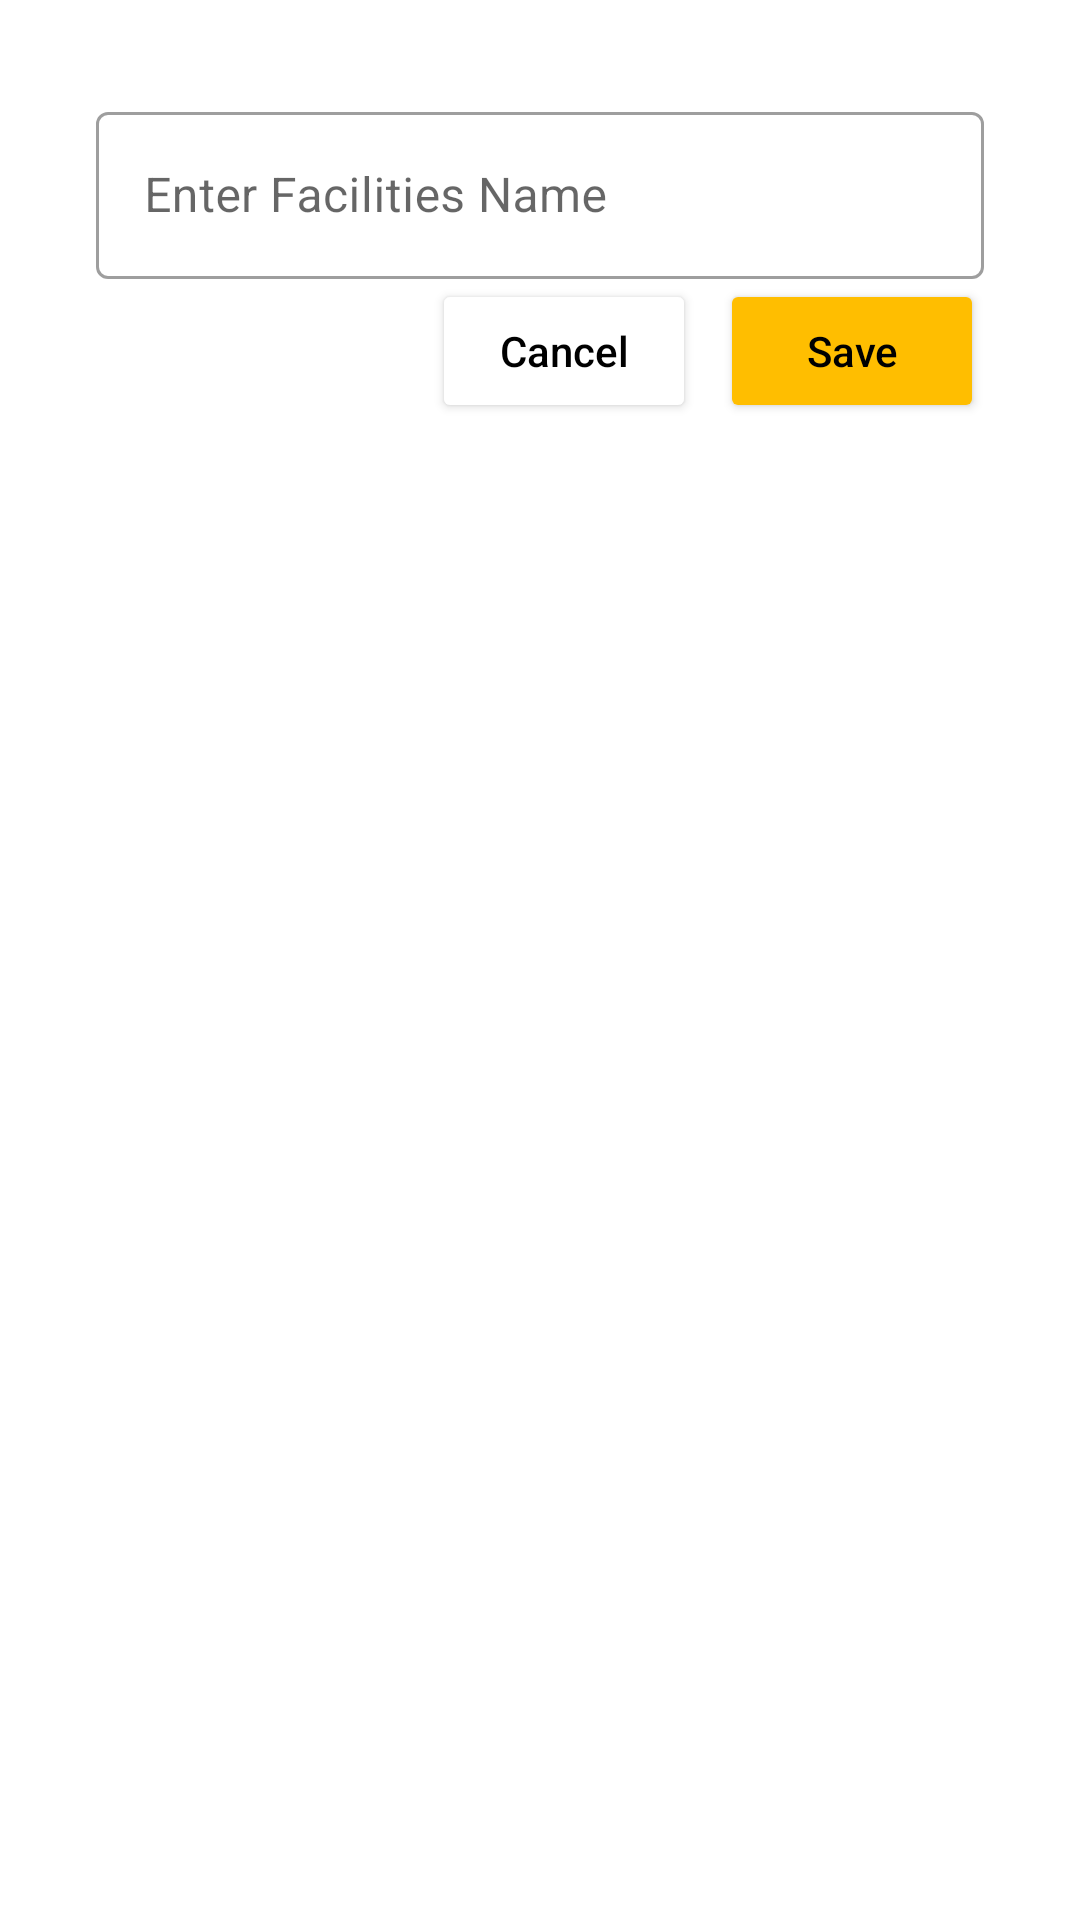

Reconstruct the res/layout file that produces this screen, plus the resources it refers to.
<!-- AndroidManifest.xml: application theme Theme.CameraAppDesign -->
<!-- res/layout/bottomsheet_facility.xml -->
<?xml version="1.0" encoding="utf-8"?>
<LinearLayout xmlns:android="http://schemas.android.com/apk/res/android"
    xmlns:app="http://schemas.android.com/apk/res-auto"
    android:layout_width="match_parent"
    android:layout_height="wrap_content"
    android:orientation="vertical">


    <LinearLayout
        android:layout_width="match_parent"
        android:layout_height="wrap_content"
        android:layout_marginStart="32dp"
        android:layout_marginTop="32dp"
        android:layout_marginEnd="32dp">

        <com.google.android.material.textfield.TextInputLayout
            android:id="@+id/bottomSheetLayout"
            style="@style/Widget.MaterialComponents.TextInputLayout.OutlinedBox"
            android:layout_width="match_parent"
            android:layout_height="wrap_content"
            android:hint="Enter Facilities Name">

            <com.google.android.material.textfield.TextInputEditText
                android:id="@+id/bottomSheetET"
                android:layout_width="match_parent"
                android:layout_height="wrap_content"
                android:maxLines="1"
                android:singleLine="true" />
        </com.google.android.material.textfield.TextInputLayout>
    </LinearLayout>

    <LinearLayout
        android:layout_width="wrap_content"
        android:layout_height="wrap_content"
        android:layout_gravity="end"
        android:layout_marginEnd="32dp"
        android:layout_marginBottom="30dp"
        android:orientation="horizontal">

        <Button
            android:id="@+id/bottomSheetCancel"
            android:layout_width="wrap_content"
            android:layout_height="wrap_content"
            android:backgroundTint="@color/white"
            android:text="Cancel"
            android:textAllCaps="false"
            android:textColor="@color/black"></Button>

        <Button
            android:id="@+id/bottomSheetSave"
            android:layout_width="wrap_content"
            android:layout_height="wrap_content"
            android:layout_marginStart="8dp"
            android:backgroundTint="@color/primary_color"
            android:text="Save"
            android:textAllCaps="false"
            android:textColor="@color/black"></Button>
    </LinearLayout>

</LinearLayout>


    
    
    
    
    
    
    
<!-- resources referenced by this layout -->
<resources>
  <color name="black">#FF000000</color>
  <color name="primary_color">#ffbe00</color>
  <color name="white">#FFFFFFFF</color>
  <style name="Theme.CameraAppDesign" parent="Theme.MaterialComponents.DayNight.NoActionBar">
          
          <item name="colorPrimary">@color/primary_color</item>
          <item name="colorPrimaryVariant">@color/primary_dark</item>
          <item name="colorOnPrimary">@color/primary_light</item>
          
          <item name="colorSecondary">@color/teal_200</item>
          <item name="colorSecondaryVariant">@color/teal_700</item>
          <item name="colorOnSecondary">@color/black</item>
          
          <item name="android:statusBarColor" tools:targetApi="l">?attr/colorPrimaryVariant</item>
          
      </style>
  <color name="primary_dark">#c78e00</color>
  <color name="primary_light">#fff04e</color>
  <color name="teal_200">#FF03DAC5</color>
  <color name="teal_700">#FF018786</color>
</resources>
